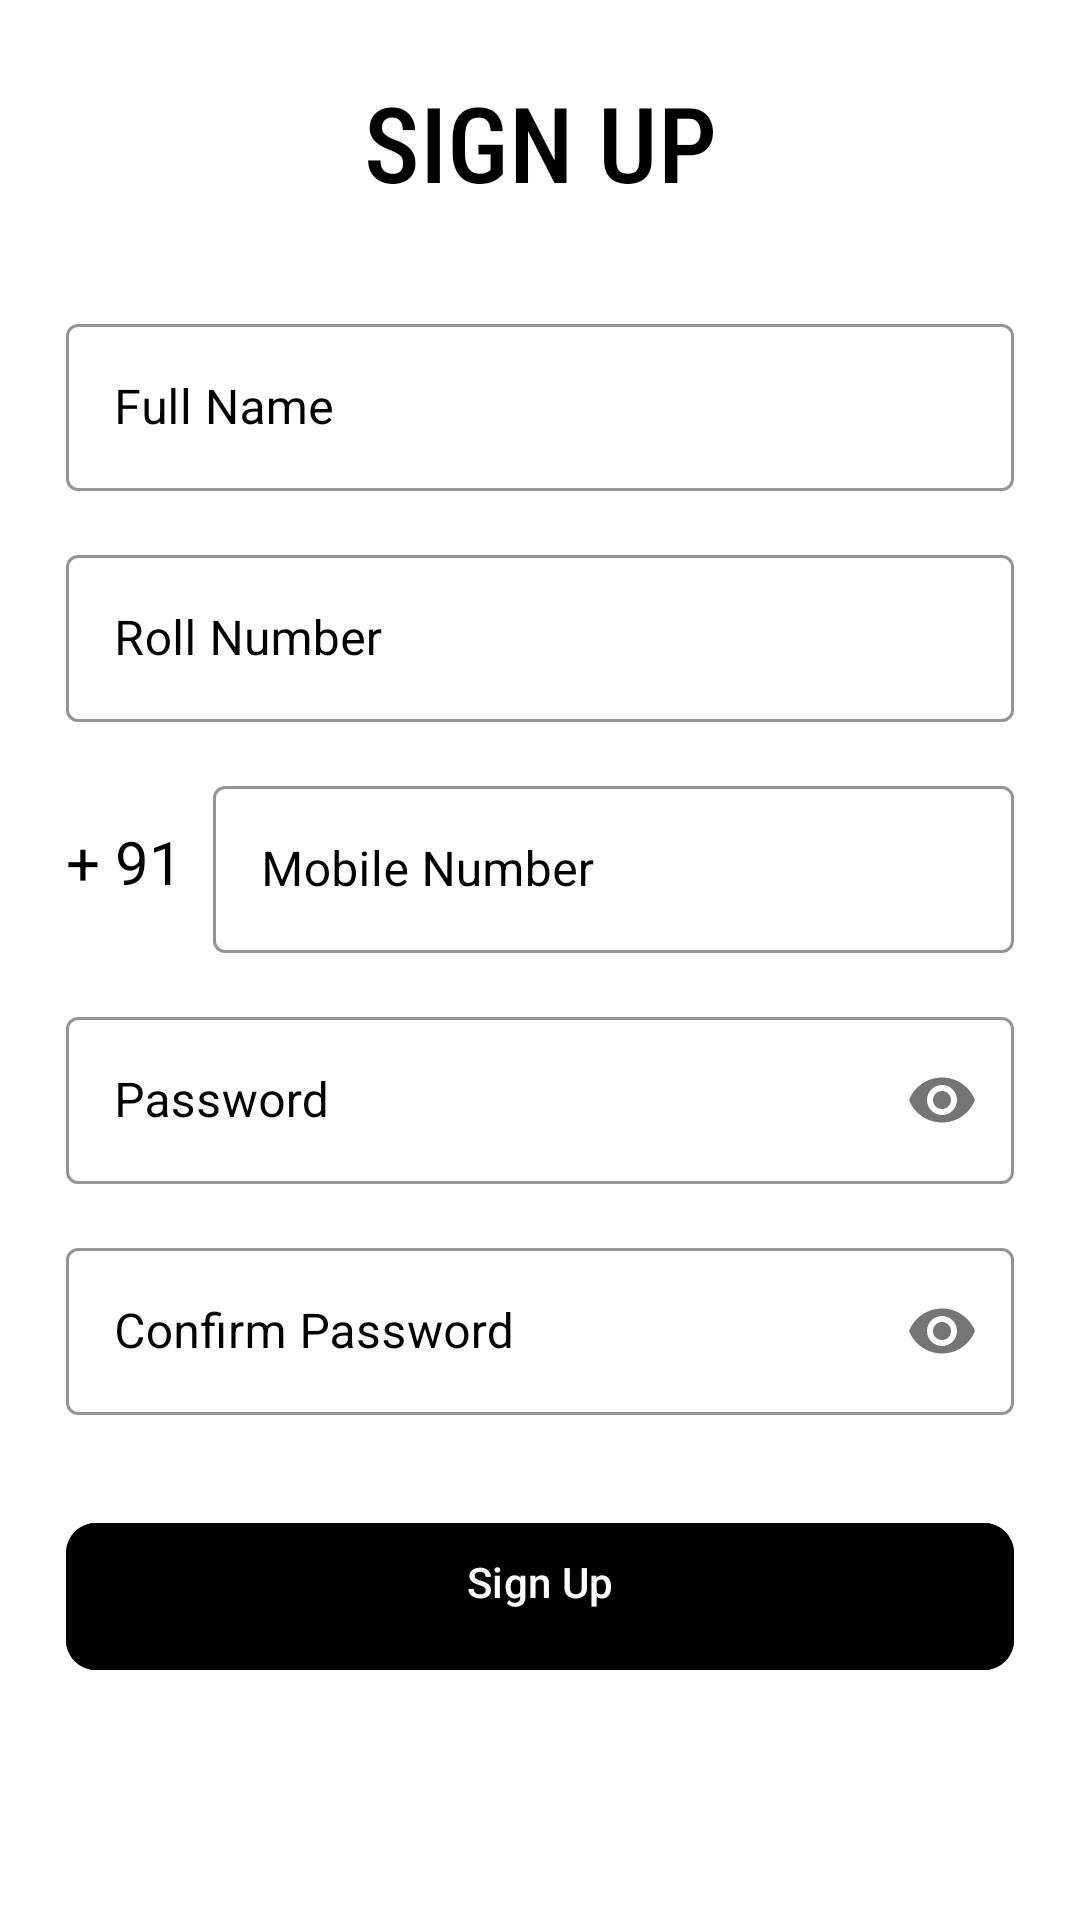

The Android layout XML behind this screen, and the referenced resources:
<!-- AndroidManifest.xml: application theme Theme.Notify -->
<!-- res/layout/activity_student_sign_in.xml -->
<?xml version="1.0" encoding="utf-8"?>
<ScrollView xmlns:android="http://schemas.android.com/apk/res/android"
    xmlns:app="http://schemas.android.com/apk/res-auto"
    android:layout_width="match_parent"
    android:layout_height="match_parent"
    android:background="@color/white"
    android:scrollbars="none">

    <LinearLayout
        android:layout_width="match_parent"
        android:layout_height="wrap_content"
        android:layout_marginStart="22dp"
        android:layout_marginEnd="22dp"
        android:orientation="vertical">

        <TextView
            android:layout_width="match_parent"
            android:layout_height="wrap_content"
            android:layout_marginTop="24dp"
            android:fontFamily="sans-serif-condensed-medium"
            android:text="SIGN UP"
            android:textAlignment="center"
            android:textColor="@color/black"
            android:textSize="35sp" />

        <com.google.android.material.textfield.TextInputLayout
            style="@style/Widget.MaterialComponents.TextInputLayout.OutlinedBox"
            android:layout_width="match_parent"
            android:layout_height="wrap_content"
            android:layout_marginTop="32dp"
            android:hint="Full Name"
            android:textColorHint="@color/black"
            app:boxStrokeColor="@color/black">

            <EditText
                android:id="@+id/name_signup"
                android:layout_width="match_parent"
                android:layout_height="wrap_content"
                android:inputType="text"
                android:singleLine="true"
                android:textColor="@color/black" />

        </com.google.android.material.textfield.TextInputLayout>

        <com.google.android.material.textfield.TextInputLayout
            style="@style/Widget.MaterialComponents.TextInputLayout.OutlinedBox"
            android:layout_width="match_parent"
            android:layout_height="wrap_content"
            android:layout_marginTop="16dp"
            android:hint="Roll Number"
            android:textColorHint="@color/black"
            app:boxStrokeColor="@color/black">

            <EditText
                android:id="@+id/rollno_signup"
                android:layout_width="match_parent"
                android:layout_height="wrap_content"
                android:inputType="text"
                android:singleLine="true"
                android:textColor="@color/black" />

        </com.google.android.material.textfield.TextInputLayout>

        <LinearLayout
            android:layout_width="match_parent"
            android:layout_height="wrap_content"
            android:layout_marginTop="16dp"
            android:gravity="center"
            android:orientation="horizontal">

            <TextView
                android:layout_width="wrap_content"
                android:layout_height="wrap_content"
                android:text="+ 91"
                android:textColor="@color/black"
                android:textSize="20sp" />

            <com.google.android.material.textfield.TextInputLayout
                style="@style/Widget.MaterialComponents.TextInputLayout.OutlinedBox"
                android:layout_width="match_parent"
                android:layout_height="wrap_content"
                android:layout_marginStart="10dp"
                android:hint="Mobile Number"
                android:textColorHint="@color/black"
                app:boxStrokeColor="@color/black">

                <EditText
                    android:id="@+id/mobile_signup"
                    android:layout_width="match_parent"
                    android:layout_height="wrap_content"
                    android:inputType="number"
                    android:singleLine="true"
                    android:textColor="@color/black" />

            </com.google.android.material.textfield.TextInputLayout>

        </LinearLayout>

        <com.google.android.material.textfield.TextInputLayout
            style="@style/Widget.MaterialComponents.TextInputLayout.OutlinedBox"
            android:layout_width="match_parent"
            android:layout_height="wrap_content"
            android:layout_marginTop="16dp"
            android:hint="Password"
            android:textColorHint="@color/black"
            app:boxStrokeColor="@color/black"
            app:passwordToggleEnabled="true">

            <EditText
                android:id="@+id/password_signup"
                android:layout_width="match_parent"
                android:layout_height="wrap_content"
                android:inputType="textPassword"
                android:singleLine="true"
                android:textColor="@color/black" />

        </com.google.android.material.textfield.TextInputLayout>

        <com.google.android.material.textfield.TextInputLayout
            style="@style/Widget.MaterialComponents.TextInputLayout.OutlinedBox"
            android:layout_width="match_parent"
            android:layout_height="wrap_content"
            android:layout_marginTop="16dp"
            android:hint="Confirm Password"
            android:textColorHint="@color/black"
            app:boxStrokeColor="@color/black"
            app:passwordToggleEnabled="true">

            <EditText
                android:id="@+id/confirmPassword_signup"
                android:layout_width="match_parent"
                android:layout_height="wrap_content"
                android:inputType="textPassword"
                android:singleLine="true"
                android:textColor="@color/black" />

        </com.google.android.material.textfield.TextInputLayout>

        <FrameLayout
            android:layout_width="match_parent"
            android:layout_height="wrap_content"
            android:layout_marginTop="32dp">

            <ProgressBar
                android:id="@+id/signUpProgressBar"
                android:layout_width="50dp"
                android:layout_height="50dp"
                android:layout_gravity="center_horizontal"
                android:visibility="invisible" />

            <com.google.android.material.button.MaterialButton
                android:id="@+id/btnSignUp"
                android:layout_width="match_parent"
                android:layout_height="wrap_content"
                android:backgroundTint="@color/black"
                android:paddingStart="20dp"
                android:paddingTop="10dp"
                android:paddingEnd="20dp"
                android:paddingBottom="20dp"
                android:text="Sign Up"
                app:cornerRadius="10dp" />

        </FrameLayout>

    </LinearLayout>

</ScrollView>
<!-- resources referenced by this layout -->
<resources>
  <color name="black">#FF000000</color>
  <color name="white">#FFFFFFFF</color>
  <style name="Theme.Notify" parent="Base.Theme.Notify" />
  <style name="Base.Theme.Notify" parent="Theme.Material3.DayNight.NoActionBar">
          
          
      </style>
</resources>
